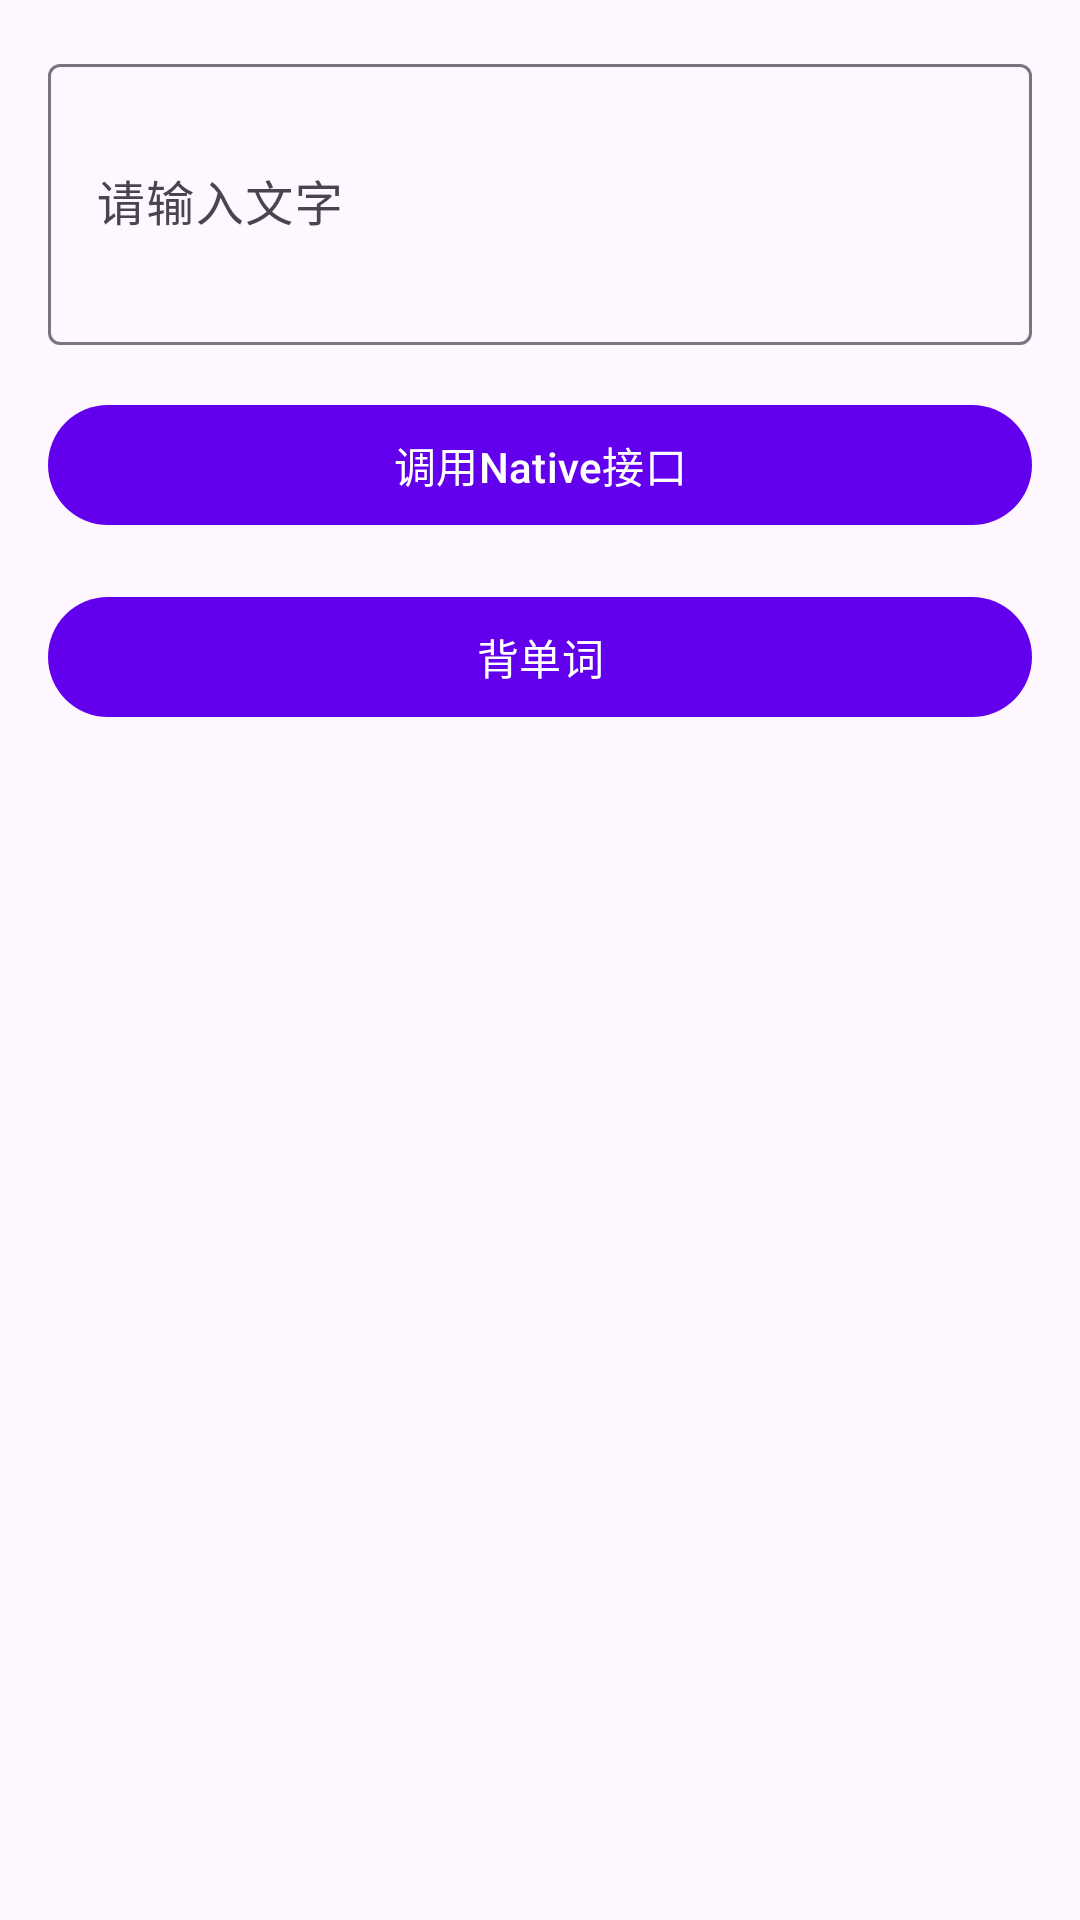

Produce the Android XML layout that renders to this screen, including the resource entries it uses.
<!-- AndroidManifest.xml: activity theme Theme.TestApp -->
<!-- res/layout/activity_main.xml -->
<?xml version="1.0" encoding="utf-8"?>
<androidx.constraintlayout.widget.ConstraintLayout xmlns:android="http://schemas.android.com/apk/res/android"
    xmlns:app="http://schemas.android.com/apk/res-auto"
    xmlns:tools="http://schemas.android.com/tools"
    android:layout_width="match_parent"
    android:layout_height="match_parent"
    android:padding="16dp"
    tools:context=".MainActivity">

    <com.google.android.material.textfield.TextInputLayout
        android:id="@+id/textInputLayout"
        android:layout_width="0dp"
        android:layout_height="wrap_content"
        android:hint="请输入文字"
        app:layout_constraintEnd_toEndOf="parent"
        app:layout_constraintStart_toStartOf="parent"
        app:layout_constraintTop_toTopOf="parent"
        app:layout_constraintBottom_toTopOf="@+id/button">

        <com.google.android.material.textfield.TextInputEditText
            android:id="@+id/editText"
            android:layout_width="match_parent"
            android:layout_height="wrap_content"
            android:inputType="textMultiLine"
            android:minLines="3" />

    </com.google.android.material.textfield.TextInputLayout>

    <com.google.android.material.button.MaterialButton
        android:id="@+id/button"
        android:layout_width="0dp"
        android:layout_height="wrap_content"
        android:layout_marginTop="16dp"
        android:text="调用Native接口"
        app:layout_constraintEnd_toEndOf="parent"
        app:layout_constraintStart_toStartOf="parent"
        app:layout_constraintTop_toBottomOf="@+id/textInputLayout" />

    <com.google.android.material.button.MaterialButton
        android:id="@+id/btnWords"
        android:layout_width="0dp"
        android:layout_height="wrap_content"
        android:layout_marginTop="16dp"
        android:text="背单词"
        app:layout_constraintEnd_toEndOf="parent"
        app:layout_constraintStart_toStartOf="parent"
        app:layout_constraintTop_toBottomOf="@+id/button" />

    <ScrollView
        android:id="@+id/resultScrollView"
        android:layout_width="0dp"
        android:layout_height="0dp"
        android:layout_marginTop="16dp"
        android:layout_marginBottom="16dp"
        android:background="@drawable/result_background"
        android:padding="12dp"
        android:visibility="gone"
        app:layout_constraintTop_toBottomOf="@+id/btnWords"
        app:layout_constraintBottom_toTopOf="@+id/wordRecyclerView"
        app:layout_constraintStart_toStartOf="parent"
        app:layout_constraintEnd_toEndOf="parent">

        <TextView
            android:id="@+id/resultTextView"
            android:layout_width="match_parent"
            android:layout_height="wrap_content"
            android:textSize="14sp"
            android:lineSpacingExtra="4dp"
            android:textColor="#333333"
            android:fontFamily="monospace" />

    </ScrollView>

    <androidx.recyclerview.widget.RecyclerView
        android:id="@+id/wordRecyclerView"
        android:layout_width="0dp"
        android:layout_height="0dp"
        android:layout_marginTop="16dp"
        app:layout_constraintTop_toBottomOf="@+id/resultScrollView"
        app:layout_constraintBottom_toBottomOf="parent"
        app:layout_constraintStart_toStartOf="parent"
        app:layout_constraintEnd_toEndOf="parent" />

</androidx.constraintlayout.widget.ConstraintLayout>
<!-- resources referenced by this layout -->
<resources>
  <style name="Theme.TestApp" parent="Theme.Material3.DayNight">
          
          <item name="colorPrimary">@color/purple_500</item>
          <item name="colorPrimaryVariant">@color/purple_700</item>
          <item name="colorOnPrimary">@color/white</item>
          
          <item name="colorSecondary">@color/teal_200</item>
          <item name="colorSecondaryVariant">@color/teal_700</item>
          <item name="colorOnSecondary">@color/black</item>
          
          <item name="android:statusBarColor" tools:targetApi="l">?attr/colorPrimaryVariant</item>
          
      </style>
  <color name="purple_500">#FF6200EE</color>
  <color name="purple_700">#FF3700B3</color>
  <color name="white">#FFFFFFFF</color>
  <color name="teal_200">#FF03DAC5</color>
  <color name="teal_700">#FF018786</color>
  <color name="black">#FF000000</color>
</resources>
